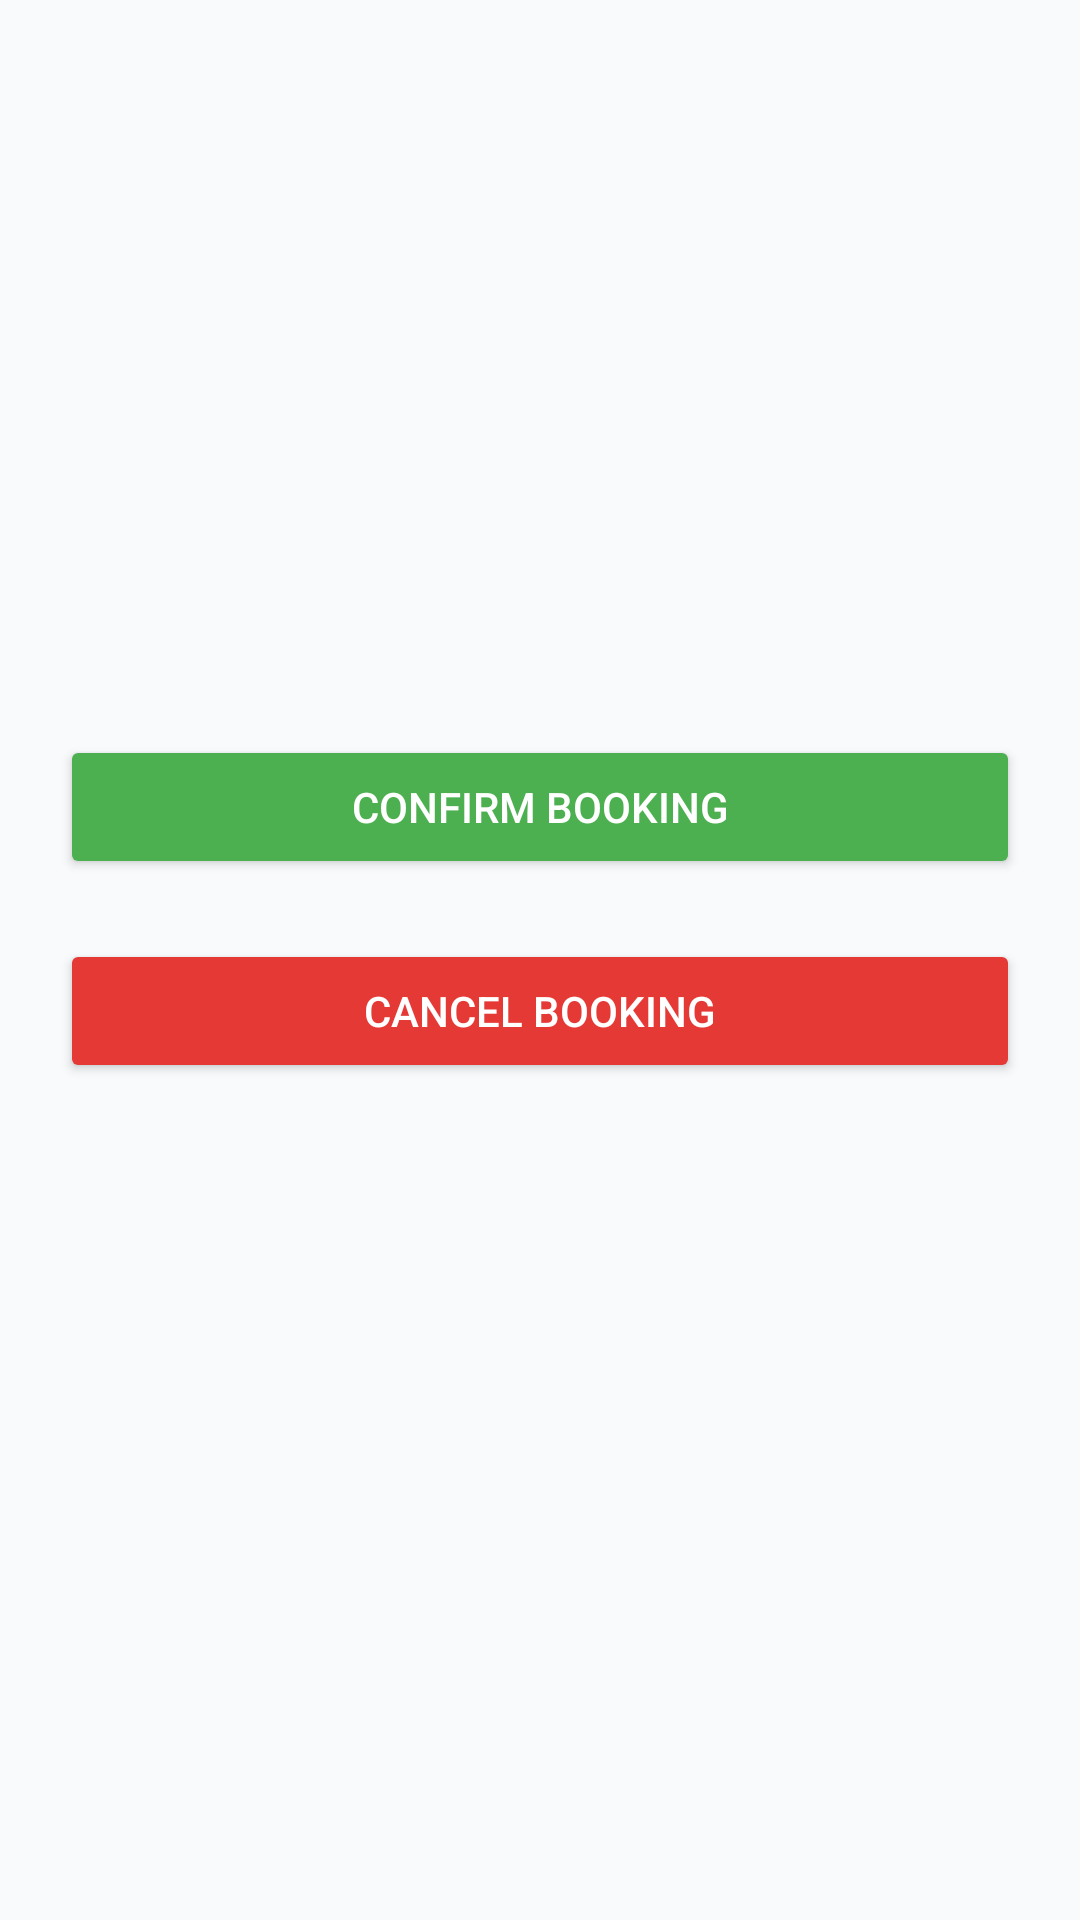

Produce the Android XML layout that renders to this screen, including the resource entries it uses.
<!-- AndroidManifest.xml: application theme Theme.RouteLK -->
<!-- res/layout/booking_details_dialog.xml -->
<?xml version="1.0" encoding="utf-8"?>
<ScrollView xmlns:android="http://schemas.android.com/apk/res/android"
    android:layout_width="match_parent"
    android:layout_height="wrap_content">

    <LinearLayout
        android:layout_width="match_parent"
        android:layout_height="wrap_content"
        android:orientation="vertical"
        android:padding="20dp">

        <TextView
            android:id="@+id/tvPassenger"
            android:layout_width="wrap_content"
            android:layout_height="wrap_content"
            android:layout_marginTop="15dp"/>

        <TextView
            android:id="@+id/tvPhone"
            android:layout_width="wrap_content"
            android:layout_height="wrap_content"/>

        <TextView
            android:id="@+id/tvRoute"
            android:layout_width="wrap_content"
            android:layout_height="wrap_content"/>

        <TextView
            android:id="@+id/tvBus"
            android:layout_width="wrap_content"
            android:layout_height="wrap_content"/>

        <TextView
            android:id="@+id/tvDate"
            android:layout_width="wrap_content"
            android:layout_height="wrap_content"/>

        <TextView
            android:id="@+id/tvTime"
            android:layout_width="wrap_content"
            android:layout_height="wrap_content"/>

        <TextView
            android:id="@+id/tvSeat"
            android:layout_width="wrap_content"
            android:layout_height="wrap_content"/>

        <TextView
            android:id="@+id/tvPrice"
            android:layout_width="wrap_content"
            android:layout_height="wrap_content"/>

        <TextView
            android:id="@+id/tvStatus"
            android:layout_width="wrap_content"
            android:layout_height="wrap_content"
            android:textStyle="bold"/>

        <TextView
            android:id="@+id/tvBookingId"
            android:layout_width="wrap_content"
            android:layout_height="wrap_content"/>

        <Button
            android:id="@+id/btnConfirmBooking"
            android:layout_width="match_parent"
            android:layout_height="wrap_content"
            android:layout_marginTop="20dp"
            android:text="Confirm Booking"
            android:textColor="@android:color/white"
            android:backgroundTint="#4CAF50"/>
        <Button
            android:id="@+id/btnCancelBooking"
            android:layout_width="match_parent"
            android:layout_height="wrap_content"
            android:layout_marginTop="20dp"
            android:text="Cancel Booking"
            android:textColor="@android:color/white"
            android:backgroundTint="#E53935"/>
    </LinearLayout>

</ScrollView>
<!-- resources referenced by this layout -->
<resources>
  <style name="Theme.RouteLK" parent="Base.Theme.RouteLK" />
  <style name="Base.Theme.RouteLK" parent="Theme.Material3.DayNight.NoActionBar">
          
          <item name="colorPrimary">@color/primary</item>
          <item name="colorOnPrimary">@color/white</item>
          <item name="android:windowBackground">@color/bg_light</item>
      </style>
  <color name="primary">#2563EB</color>
  <color name="white">#FFFFFFFF</color>
  <color name="bg_light">#F8FAFC</color>
</resources>
